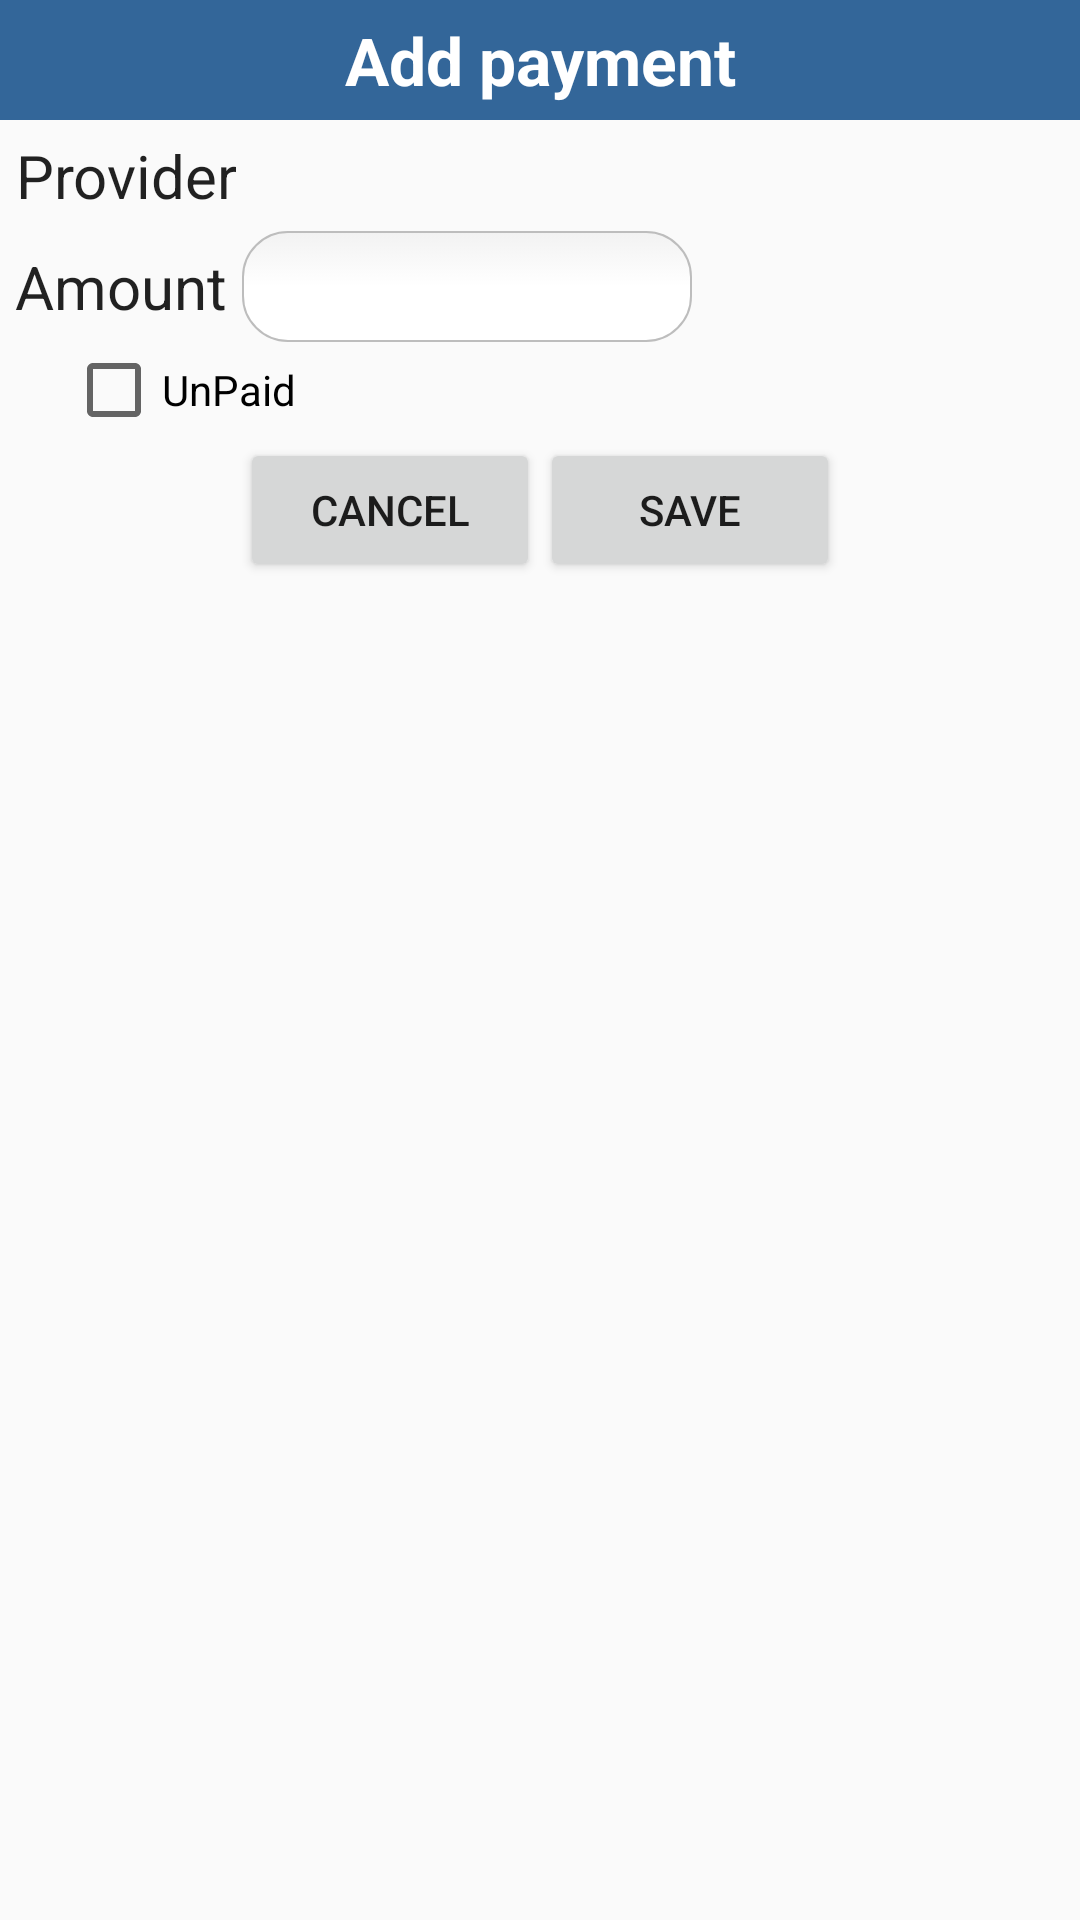

Reconstruct the res/layout file that produces this screen, plus the resources it refers to.
<!-- AndroidManifest.xml: application theme AppTheme -->
<!-- res/layout/dialog_add_payment.xml -->
<?xml version="1.0" encoding="utf-8"?>
<RelativeLayout xmlns:android="http://schemas.android.com/apk/res/android"
    android:layout_width="match_parent"
    android:layout_height="wrap_content"
    android:orientation="vertical" >
        <TextView
        android:id="@+id/tv_head_payments"
        style="@style/informationTag"
        android:layout_width="match_parent"
        android:layout_alignParentTop="true"
        android:text="Add payment" />
    <RelativeLayout
	android:id="@+id/rl_provider"
    android:layout_width="match_parent"
    android:layout_height="wrap_content"
    android:orientation="horizontal"  
    android:layout_below="@+id/tv_head_payments"   
    >  
      <TextView
       android:id="@+id/tv_provider"
       android:layout_width="wrap_content"
       android:layout_height="wrap_content"
       android:text="Provider"
       android:gravity="center"
       android:textAppearance="?android:attr/textAppearanceLarge"
  	   style="@style/custom_form"

      />


     <Spinner
         android:id="@+id/s_providers"
         android:layout_toRightOf="@+id/tv_provider"       
         android:layout_width="wrap_content"
         android:layout_height="wrap_content"
         android:layout_centerVertical="true"
         android:background="@drawable/edittext_rounded_corners"

 		 />

    </RelativeLayout>	    
    <RelativeLayout
	android:id="@+id/rl_amount"
	android:layout_below="@+id/rl_provider"
    android:layout_width="match_parent"
    android:layout_height="wrap_content"
    android:orientation="horizontal"     
    >  
      <TextView
       android:id="@+id/tv_amount"
       android:layout_width="wrap_content"
       android:layout_height="wrap_content"
       android:text="Amount"
       android:gravity="center"
       android:textAppearance="?android:attr/textAppearanceLarge"
       style="@style/custom_form"
 
      />
       <EditText
       android:id="@+id/et_amount"
       android:layout_toRightOf="@+id/tv_amount" 
		android:inputType="numberDecimal"
       android:layout_width="150dp"
       android:layout_height="wrap_content"
       android:text=""
       android:gravity="center"
       android:textAppearance="?android:attr/textAppearanceLarge"
       android:background="@drawable/edittext_rounded_corners"
       style="@style/custom_form"
        
      />
	</RelativeLayout>	

     <RelativeLayout
         android:id="@+id/rl_state"
         android:layout_width="match_parent"
         android:layout_height="wrap_content"
         android:layout_below="@+id/rl_amount"
         android:orientation="horizontal" >

         <CheckBox
             android:id="@+id/cb_paid"
             android:layout_width="wrap_content"
             android:layout_height="wrap_content"
             android:layout_alignParentLeft="true"
             android:layout_alignParentTop="true"
             android:layout_marginLeft="22dp"
             android:text="UnPaid" />

     </RelativeLayout>
	      
    <RelativeLayout
	android:id="@+id/rl_buttons"
	android:layout_below="@+id/rl_state"
    android:layout_width="match_parent"
    android:layout_height="wrap_content"
    android:orientation="horizontal"     
    android:gravity="center"
    >         
       <Button           
       android:id="@+id/b_cancel_payment"
       android:layout_width="100dp"
       android:layout_height="wrap_content"
       android:text="Cancel" 
       />    
       <Button           
       android:id="@+id/b_save_payment"
 	   android:layout_toRightOf="@+id/b_cancel_payment" 
       android:layout_width="100dp"
       android:layout_height="wrap_content"
       android:text="Save" 
       />  
    </RelativeLayout>	 
       
       
</RelativeLayout>
<!-- resources referenced by this layout -->
<resources>
  <!-- drawable edittext_rounded_corners (drawable-hdpi) -->
  <?xml version="1.0" encoding="utf-8"?>
  <selector xmlns:android="http://schemas.android.com/apk/res/android">
  
  <item android:state_pressed="true">
      <shape>
          <solid android:color="#FF8000"/>
          <stroke
              android:width="2.3dp"
              android:color="#FF8000" />
           <corners
              android:radius="15dp" />
      </shape>
  </item>
  
  <item android:state_pressed="false" android:state_focused="true">
      <shape>
          <solid android:color="#FFFFFF"/>
          <stroke
              android:width="2.3dp"
              android:color="#FF8000"
              />  
          <corners
              android:radius="15dp" />                          
      </shape>
  </item>
  
  <item android:state_pressed="false" android:state_focused="false">
      <shape>
          <gradient 
              android:startColor="#F2F2F2"
              android:centerColor="#FFFFFF"
              android:endColor="#FFFFFF"
              android:angle="270"
          />
          <stroke
              android:width="0.7dp"     
              android:color="#BDBDBD"           
             /> 
          <corners
              android:radius="15dp" />            
      </shape>
  </item>
  
  <item android:state_enabled="true">
      <shape>
          <padding 
                  android:left="4dp"
                  android:top="4dp"
                  android:right="4dp"
                  android:bottom="4dp"
              />
      </shape>
  </item>
  
  </selector>
  <style name="custom_form">
  		<item name="android:textSize">20sp</item>
  		<item name="android:padding">5dip</item>
  		<item name="android:ellipsize">none</item>
  		<item name="android:singleLine">true</item>
  			 	    
  	</style>
  <style name="informationTag">
  	  	<item name="android:layout_width">match_parent</item>
  	  	<item name="android:layout_height">40dp</item>
  		<item name="android:textStyle">bold</item>
  		<item name="android:textSize">22sp</item>
  		<item name="android:textColor">#FFFFFF</item>
  		<item name="android:gravity">center</item>
  		<item name="android:padding">5dp</item>	
  		<item name="android:background">#336699</item>
  	</style>
  <style name="AppTheme" parent="AppBaseTheme">
          
      </style>
  <style name="AppBaseTheme" parent="Theme.AppCompat.Light">
          
      </style>
</resources>
